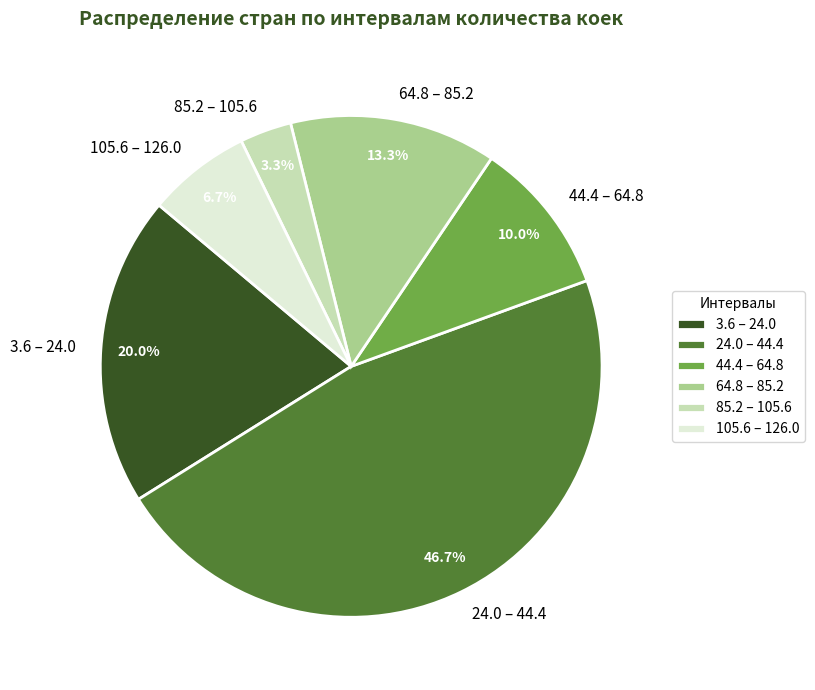

Recreate this plot in Python.
import matplotlib.pyplot as plt

# 1. Данные
labels = [
    '3.6 – 24.0', 
    '24.0 – 44.4', 
    '44.4 – 64.8', 
    '64.8 – 85.2', 
    '85.2 – 105.6', 
    '105.6 – 126.0'
]
sizes = [6, 14, 3, 4, 1, 2] # Частоты (количество стран)

# 2. Цветовая схема 14 (оттенки зеленого из MS Office)
office_greens = [
    '#385723', # Темно-зеленый
    '#548235', 
    '#70AD47', # Основной зеленый
    '#A9D08E', 
    '#C6E0B4', 
    '#E2EFDA'  # Самый светлый
]

# 3. Построение
plt.figure(figsize=(10, 7))

# Создаем круговую диаграмму
patches, texts, autotexts = plt.pie(
    sizes, 
    labels=labels, 
    autopct='%1.1f%%',      # Показываем проценты
    startangle=140,         # Поворот для красоты
    colors=office_greens,   # Наша зеленая палитра
    pctdistance=0.85,       # Расстояние процентов от центра
    explode=(0, 0, 0, 0, 0, 0), #
    wedgeprops={'edgecolor': 'white', 'linewidth': 2} # Белые границы между секторами
)

# Настройка шрифтов
plt.setp(autotexts, size=10, weight="bold", color="white")
plt.setp(texts, size=11)

plt.title('Распределение стран по интервалам количества коек', 
          fontsize=14, fontweight='bold', color='#385723', pad=20)

# Добавляем легенду сбоку
plt.legend(labels, title="Интервалы", loc="center left", bbox_to_anchor=(1, 0, 0.5, 1))

plt.tight_layout()
plt.show()
